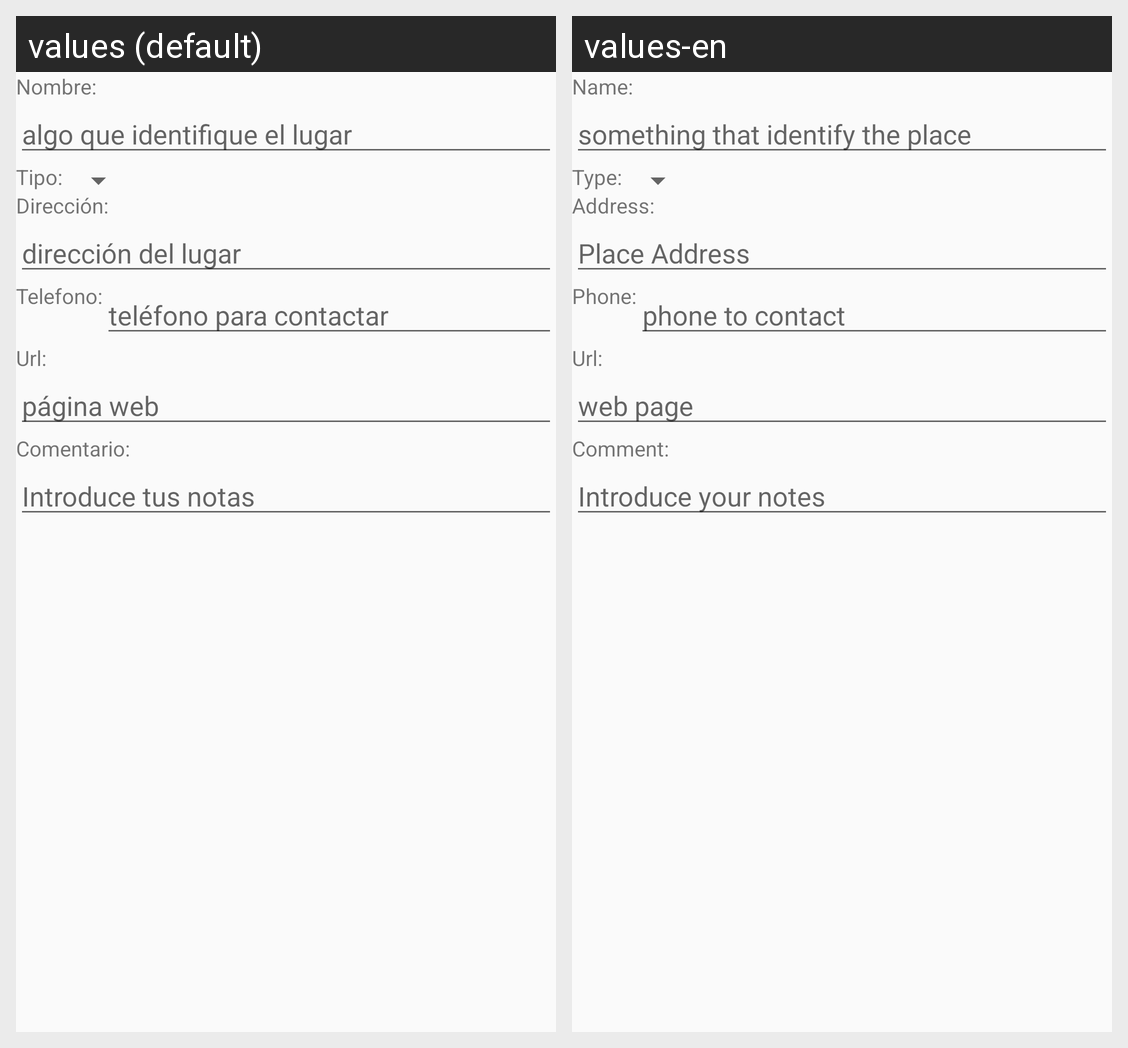

Here is an Android app screen in its default locale and in the app's own translations. Write out the translated-string differences for the strings that appear on this screen.
Android screen res/layout/edicion_lugar.xml rendered under 2 locales, left to right: values (default), values-en. Device: Nexus 5 (rendered at 1080×1920; each locale shown at half size, 540×960, under a caption strip naming it); theme AppTheme.
Strings drawn on this screen, with the default value and each locale's value (text and hints the layout hard-codes, and strings that could not be matched under every locale, appear in the picture but are not listed):

label_name
  values: Nombre:
  values-en: Name:

hint_name
  values: algo que identifique el lugar
  values-en: something that identify the place

label_type
  values: Tipo:
  values-en: Type:

label_address
  values: Dirección:
  values-en: Address:

hint_address
  values: dirección del lugar
  values-en: Place Address

label_phone
  values: Telefono:
  values-en: Phone:

hint_phone
  values: teléfono para contactar
  values-en: phone to contact

label_url
  values: Url:
  values-en: Url:

hint_url
  values: página web
  values-en: web page

label_comment
  values: Comentario:
  values-en: Comment:

hint_comments
  values: Introduce tus notas
  values-en: Introduce your notes
